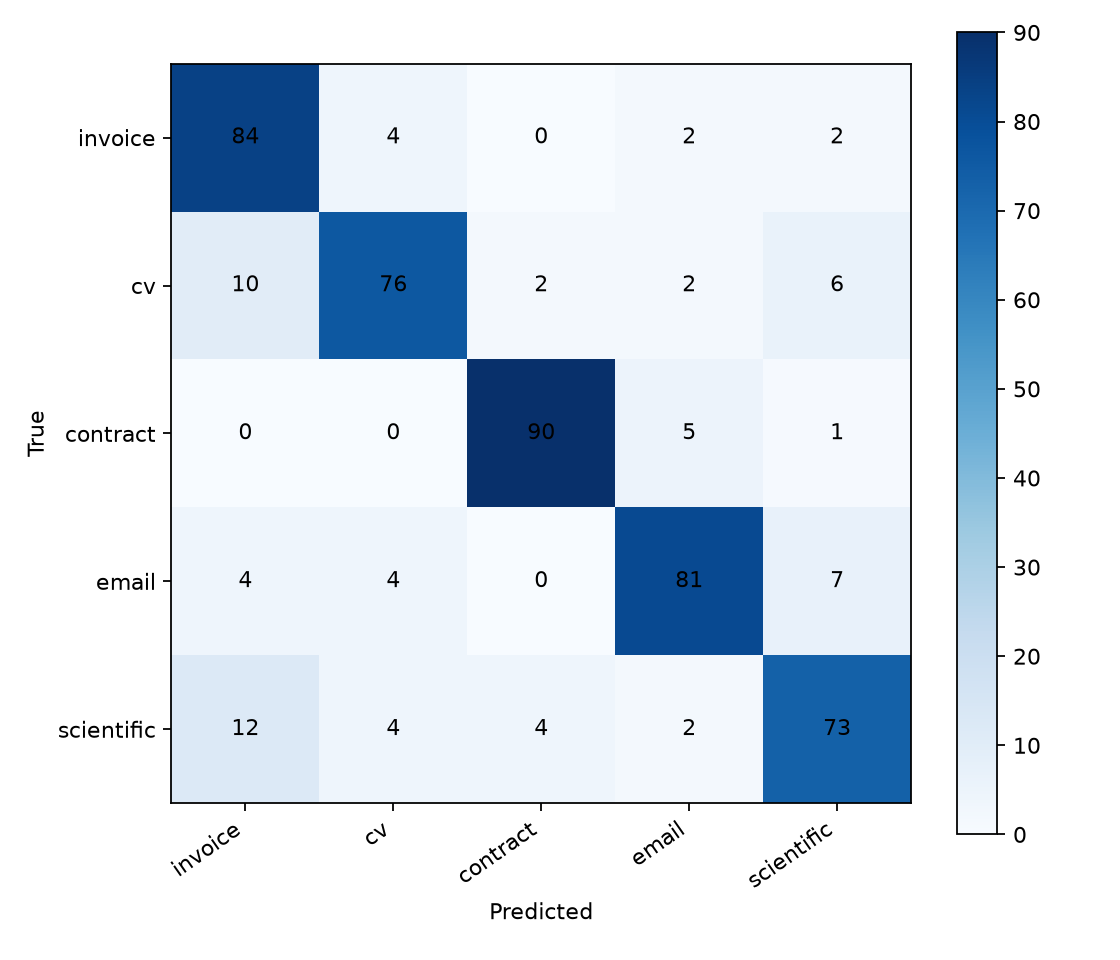

The table this chart was drawn from, first rows:
true\pred, invoice, cv, contract, email, scientific
invoice, 84, 4, 0, 2, 2
cv, 10, 76, 2, 2, 6
contract, 0, 0, 90, 5, 1
email, 4, 4, 0, 81, 7
scientific, 12, 4, 4, 2, 73
